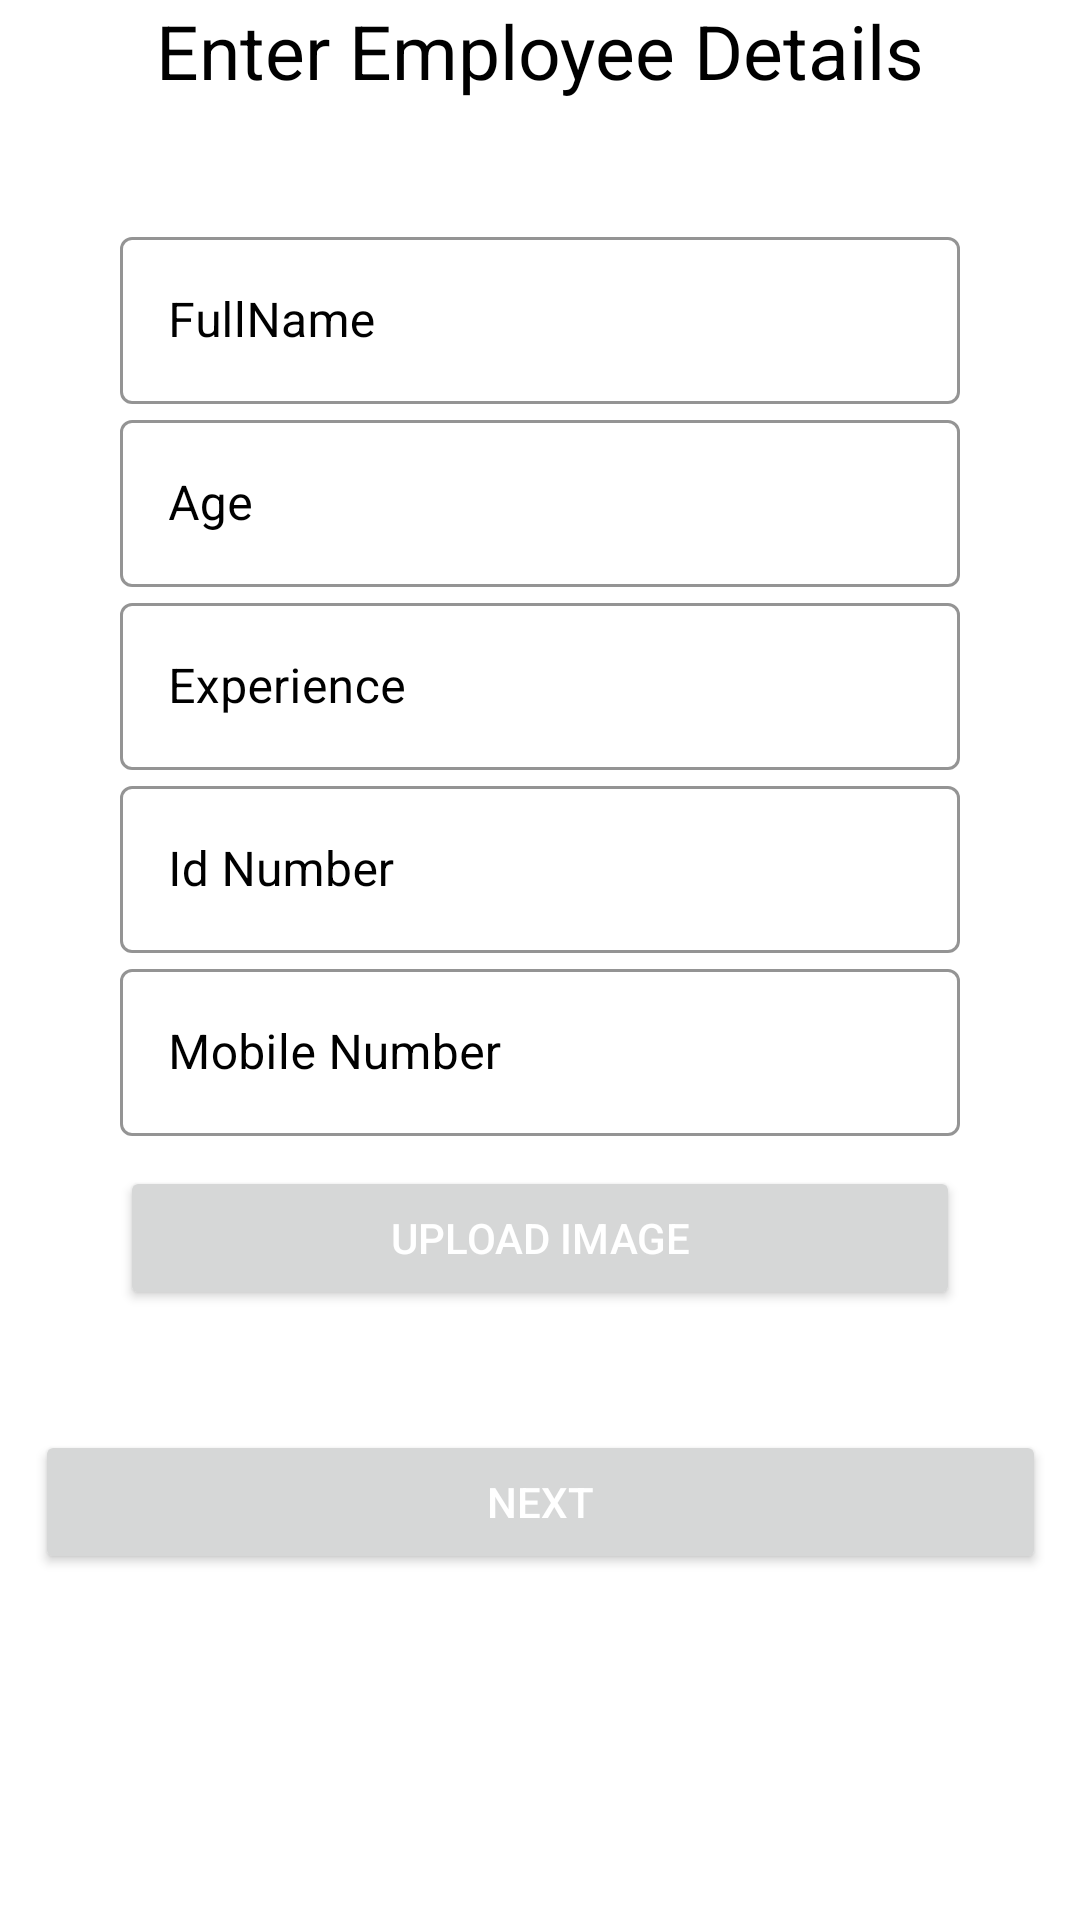

Layout XML and referenced resources for this Android screen:
<!-- AndroidManifest.xml: application theme AppTheme -->
<!-- res/layout/j01_frag_profile3.xml -->
<?xml version="1.0" encoding="utf-8"?>
<ScrollView
    xmlns:android="http://schemas.android.com/apk/res/android"
    xmlns:tools="http://schemas.android.com/tools"
    android:layout_width="match_parent"
    android:layout_height="match_parent"
    xmlns:app="http://schemas.android.com/apk/res-auto">
<androidx.constraintlayout.widget.ConstraintLayout
    android:layout_width="match_parent"
    android:layout_height="match_parent">
    <FrameLayout
        android:id="@+id/frameLayout"
        android:layout_width="match_parent"
        android:layout_height="wrap_content"
        app:layout_constraintEnd_toEndOf="parent"
        app:layout_constraintStart_toStartOf="parent"
        app:layout_constraintTop_toTopOf="parent" />

    <TextView
        android:id="@+id/textView21"
        android:layout_width="wrap_content"
        android:layout_height="wrap_content"
        android:text="Enter Employee Details"
        android:textColor="@color/black"
        android:textSize="25sp"
        app:layout_constraintEnd_toEndOf="parent"
        app:layout_constraintStart_toStartOf="parent"
        app:layout_constraintTop_toBottomOf="@+id/frameLayout" />

    <LinearLayout
        android:id="@+id/linearLayout3"
        android:layout_width="match_parent"
        android:layout_height="wrap_content"
        android:orientation="vertical"
        android:padding="40dp"
        app:layout_constraintBottom_toBottomOf="parent"
        app:layout_constraintEnd_toEndOf="parent"
        app:layout_constraintHorizontal_bias="0.0"
        app:layout_constraintStart_toStartOf="parent"
        app:layout_constraintTop_toBottomOf="@+id/textView21"
        app:layout_constraintVertical_bias="0.0">

        <com.google.android.material.textfield.TextInputLayout
            android:id="@+id/fullname"
            style="@style/Widget.MaterialComponents.TextInputLayout.OutlinedBox"
            android:layout_width="match_parent"
            android:layout_height="wrap_content"
            android:hint="@string/fullname"
            android:textColorHint="#000000"
            app:boxStrokeColor="#000000"
            app:boxStrokeWidthFocused="2dp"
            app:endIconMode="clear_text"
            app:endIconTint="#000000"
            app:hintTextColor="#000000"
            app:startIconDrawable="@drawable/ic_ing"
            app:startIconTint="#000000">

            <com.google.android.material.textfield.TextInputEditText
                android:layout_width="match_parent"
                android:layout_height="match_parent"
                android:inputType="textPersonName" />
        </com.google.android.material.textfield.TextInputLayout>

        <com.google.android.material.textfield.TextInputLayout
            android:id="@+id/age"
            style="@style/Widget.MaterialComponents.TextInputLayout.OutlinedBox"
            android:layout_width="match_parent"
            android:layout_height="wrap_content"
            android:hint="Age"
            android:textColorHint="#000000"
            app:boxStrokeColor="#000000"
            app:boxStrokeWidthFocused="2dp"
            app:endIconMode="clear_text"
            app:endIconTint="#000000"
            app:hintTextColor="#000000"
            app:startIconDrawable="@drawable/ic_ing"
            app:startIconTint="#000000">

            <com.google.android.material.textfield.TextInputEditText

                android:layout_width="match_parent"
                android:layout_height="match_parent"
                android:inputType="number" />
        </com.google.android.material.textfield.TextInputLayout>

        <com.google.android.material.textfield.TextInputLayout
            android:id="@+id/experience"
            style="@style/Widget.MaterialComponents.TextInputLayout.OutlinedBox"
            android:layout_width="match_parent"
            android:layout_height="wrap_content"
            android:hint="Experience"
            android:textColorHint="#000000"
            app:boxStrokeColor="#000000"
            app:boxStrokeWidthFocused="2dp"
            app:endIconMode="clear_text"
            app:endIconTint="#000000"
            app:hintTextColor="#000000"
            app:startIconDrawable="@drawable/ic_ing"
            app:startIconTint="#000000">

            <com.google.android.material.textfield.TextInputEditText
                android:layout_width="match_parent"
                android:layout_height="match_parent"
                android:inputType="number" />
        </com.google.android.material.textfield.TextInputLayout>

        <com.google.android.material.textfield.TextInputLayout
            android:id="@+id/idno"
            style="@style/Widget.MaterialComponents.TextInputLayout.OutlinedBox"
            android:layout_width="match_parent"
            android:layout_height="wrap_content"
            android:hint="Id Number"
            android:textColorHint="#000000"
            app:boxStrokeColor="#000000"
            app:boxStrokeWidthFocused="2dp"
            app:endIconMode="clear_text"
            app:endIconTint="#000000"
            app:hintTextColor="#000000"
            app:startIconDrawable="@drawable/ic_ing"
            app:startIconTint="#000000">

            <com.google.android.material.textfield.TextInputEditText
                android:layout_width="match_parent"
                android:layout_height="match_parent"
                android:inputType="number" />
        </com.google.android.material.textfield.TextInputLayout>

        <com.google.android.material.textfield.TextInputLayout
            android:id="@+id/mobile"
            style="@style/Widget.MaterialComponents.TextInputLayout.OutlinedBox"
            android:layout_width="match_parent"
            android:layout_height="wrap_content"
            android:hint="Mobile Number"
            android:textColorHint="#000000"
            app:boxStrokeColor="#000000"
            app:boxStrokeWidthFocused="2dp"
            app:endIconMode="clear_text"
            app:endIconTint="#000000"
            app:hintTextColor="#000000"
            app:startIconDrawable="@drawable/ic_ing"
            app:startIconTint="#000000">

            <com.google.android.material.textfield.TextInputEditText
                android:layout_width="match_parent"
                android:layout_height="match_parent"
                android:inputType="number" />

        </com.google.android.material.textfield.TextInputLayout>

        <Button
            android:layout_width="match_parent"
            android:layout_height="wrap_content"
            android:layout_marginTop="10dp"
            android:text="Upload Image"
            android:textColor="#ffffff"
            android:transitionName="upload_button" />


    </LinearLayout>

    <Button
        android:id="@+id/btnnext"
        android:layout_width="337dp"
        android:layout_height="wrap_content"
        android:text="@string/next"
        android:textColor="#ffffff"
        android:transitionName="next_button"
        app:layout_constraintBottom_toBottomOf="parent"
        app:layout_constraintEnd_toEndOf="parent"
        app:layout_constraintStart_toStartOf="parent"
        app:layout_constraintTop_toBottomOf="@+id/linearLayout3" />
</androidx.constraintlayout.widget.ConstraintLayout>
</ScrollView>
<!-- resources referenced by this layout -->
<resources>
  <color name="black">#000000</color>
  <string name="fullname">FullName</string>
  <string name="next">NEXT</string>
  <style name="AppTheme" parent="Theme.MaterialComponents.Light.NoActionBar">
          
          <item name="colorPrimary">@color/colorPrimary</item>
          <item name="colorPrimaryDark">@color/colorPrimaryDark</item>
          <item name="colorAccent">@color/colorAccent</item>
  
  
      </style>
  <color name="colorPrimary">#000000</color>
  <color name="colorPrimaryDark">#000000</color>
  <color name="colorAccent">#000000</color>
</resources>
